The GitHub repository zakuangyong/yolov11-view-cls-train contains a labelled image folder "car-view-cls" with 8 categories: back, back left side 45 degrees, back right side 45 degrees, front, front left side 45 degrees, front right side 45 degrees, left side, right side. Examples follow, each with its label.

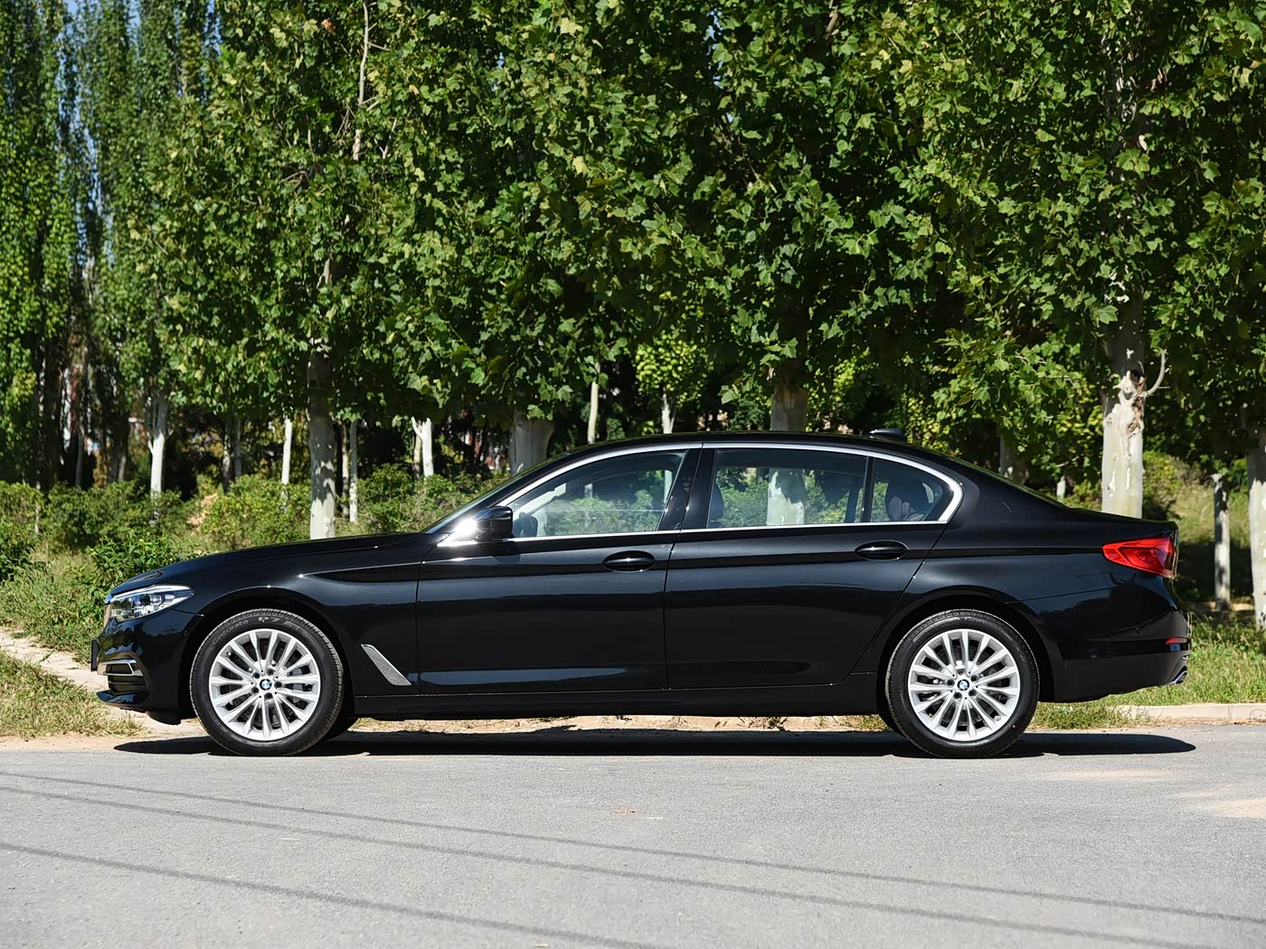
Label: left side

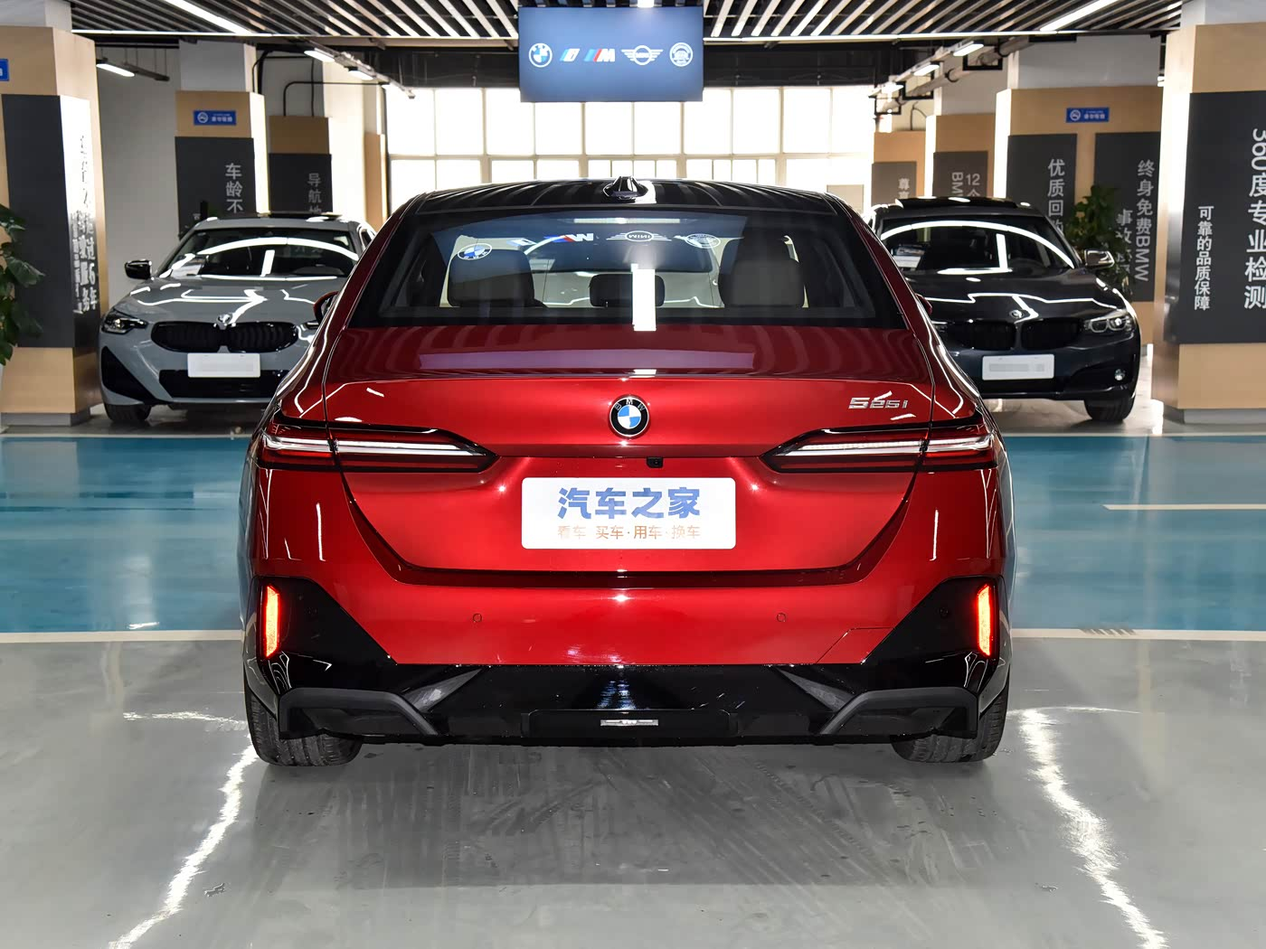
Label: back

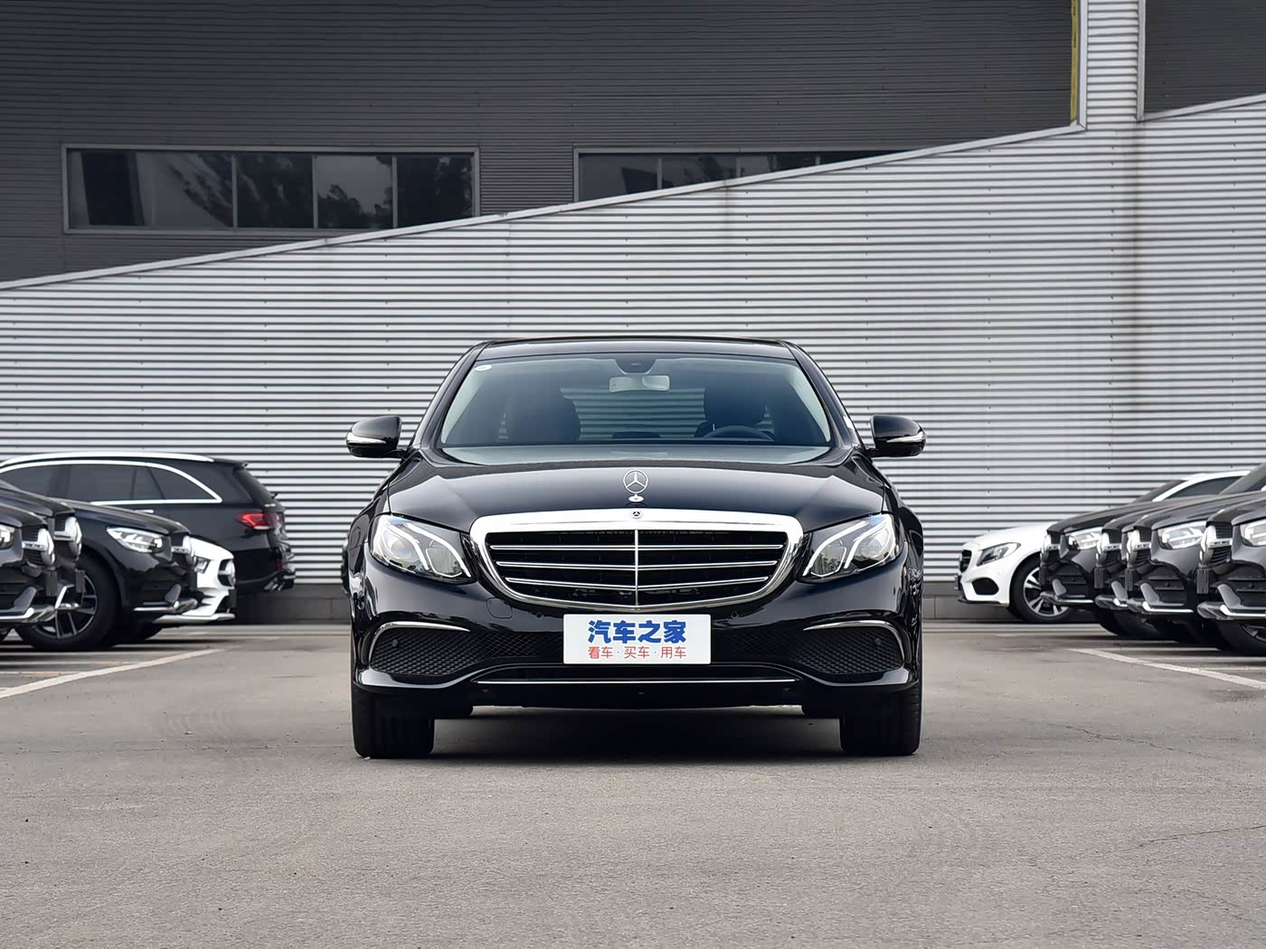
Label: front

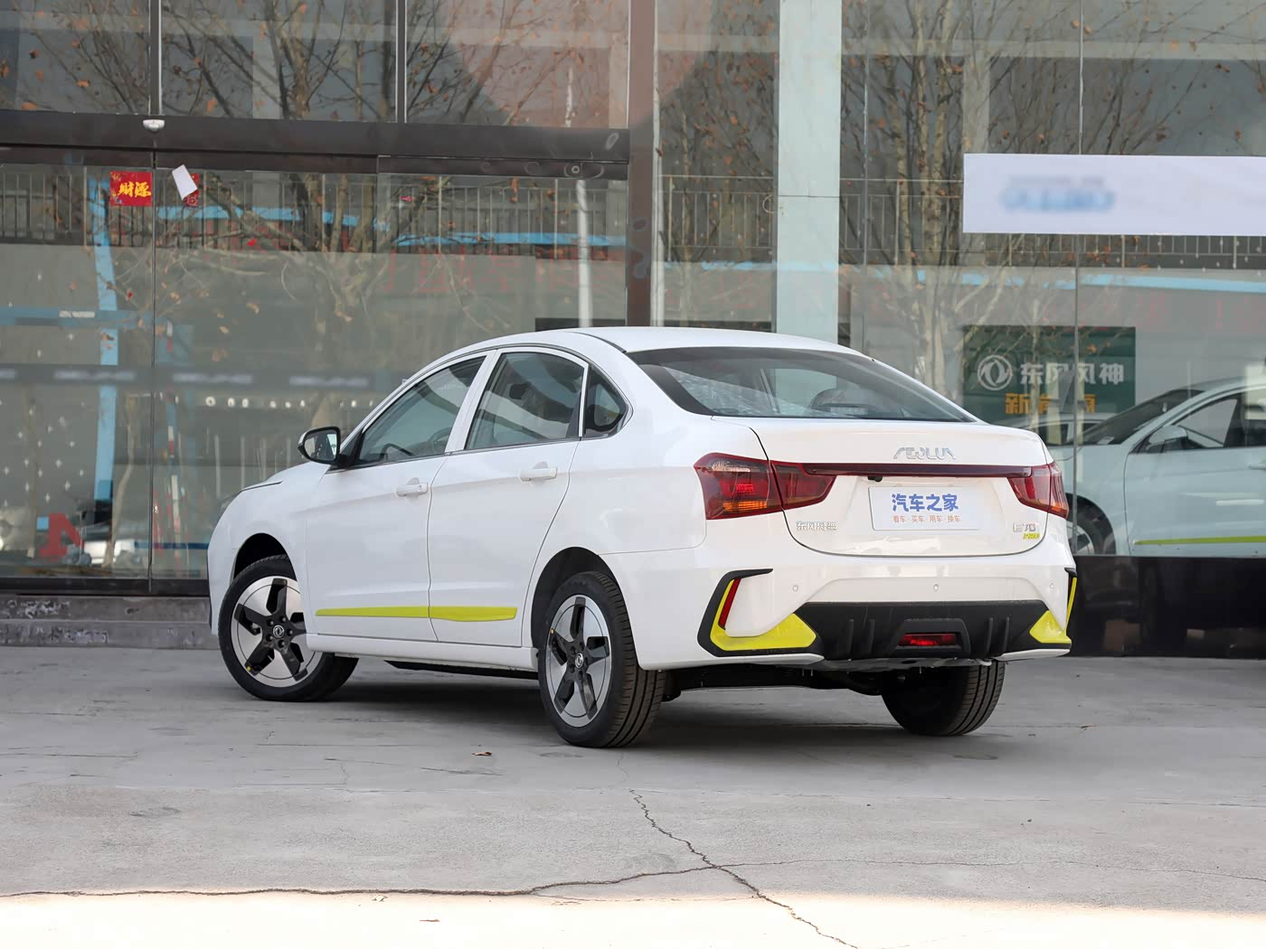
Label: back left side 45 degrees

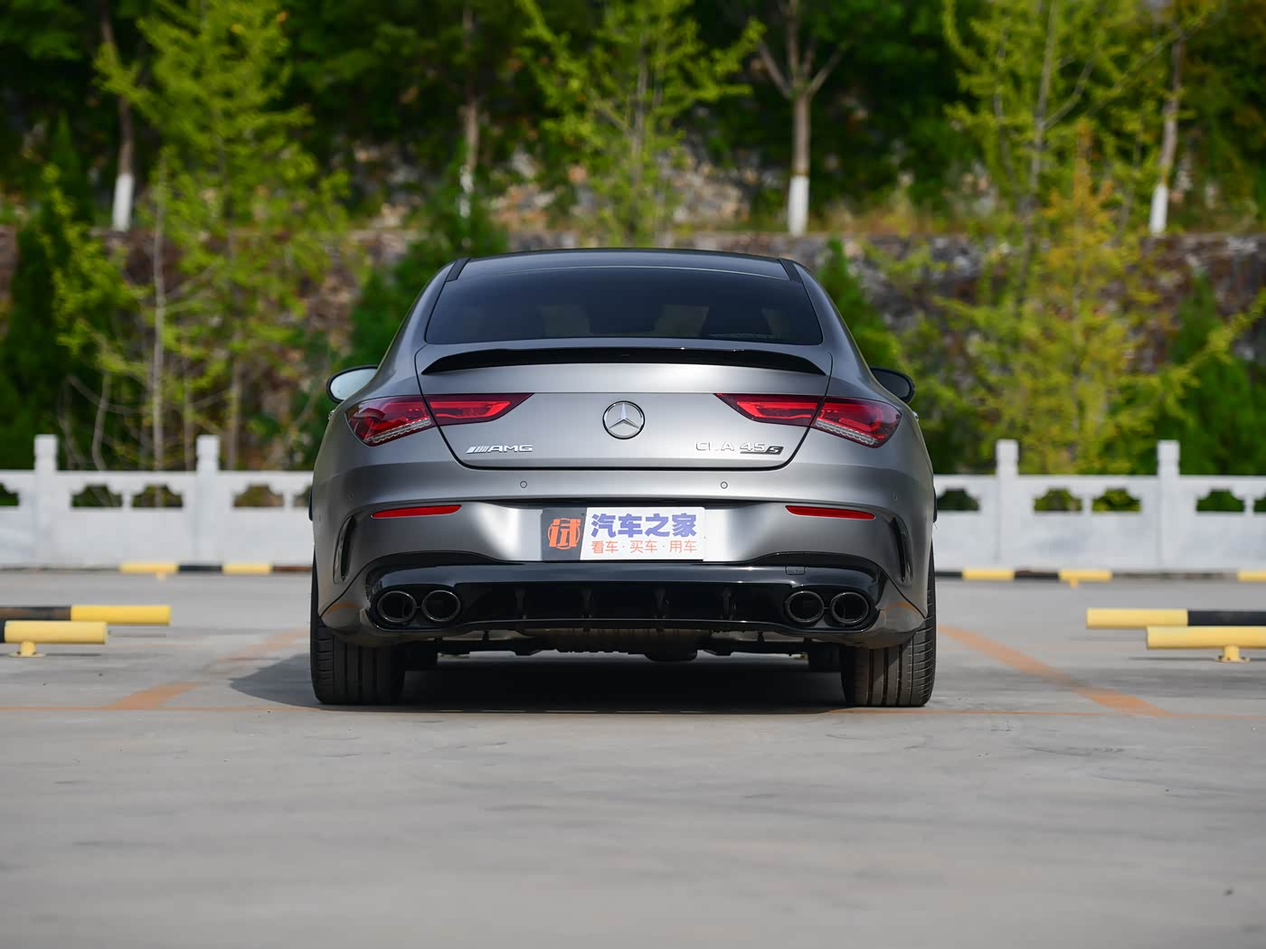
Label: back

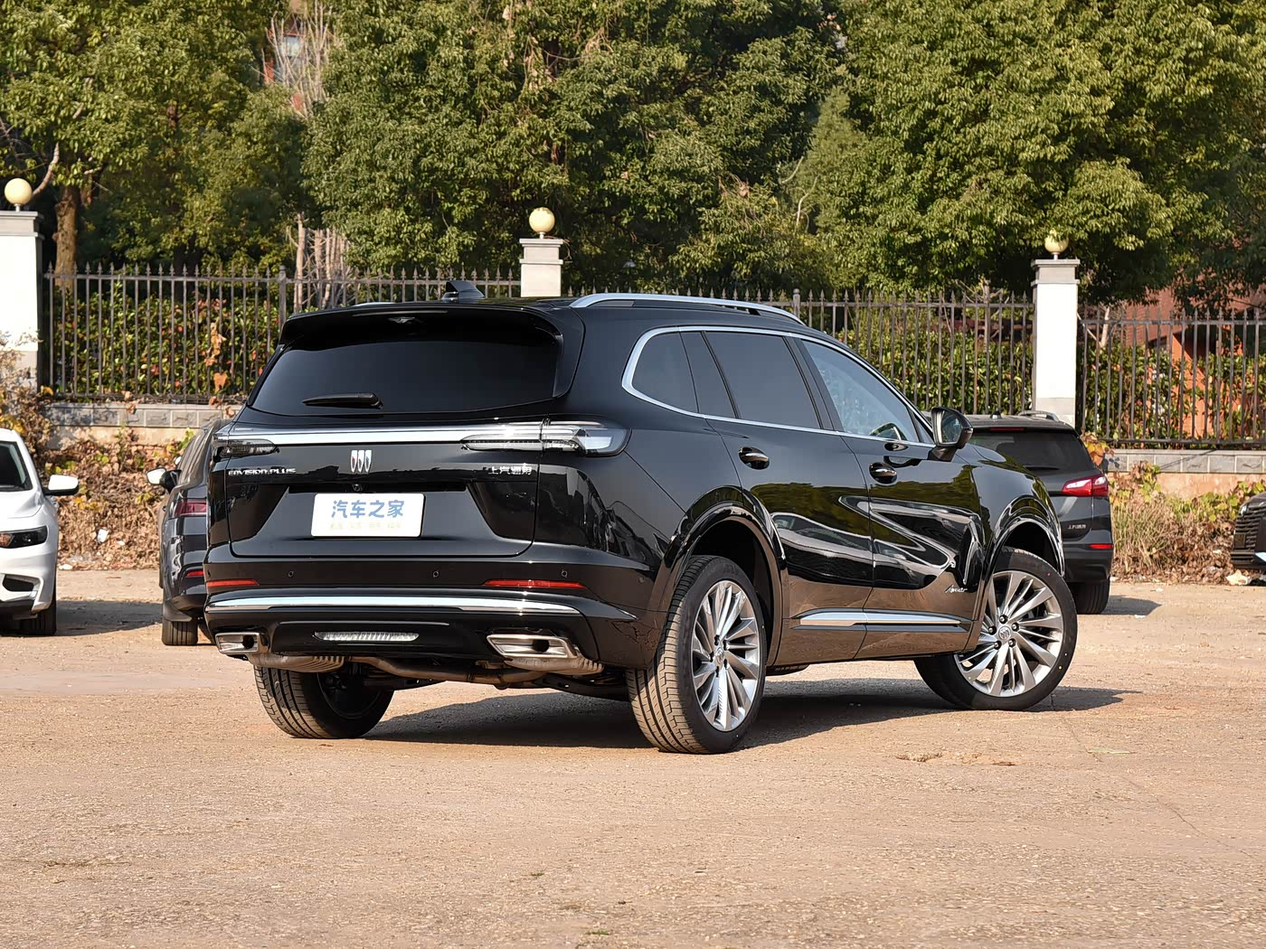
Label: back right side 45 degrees
